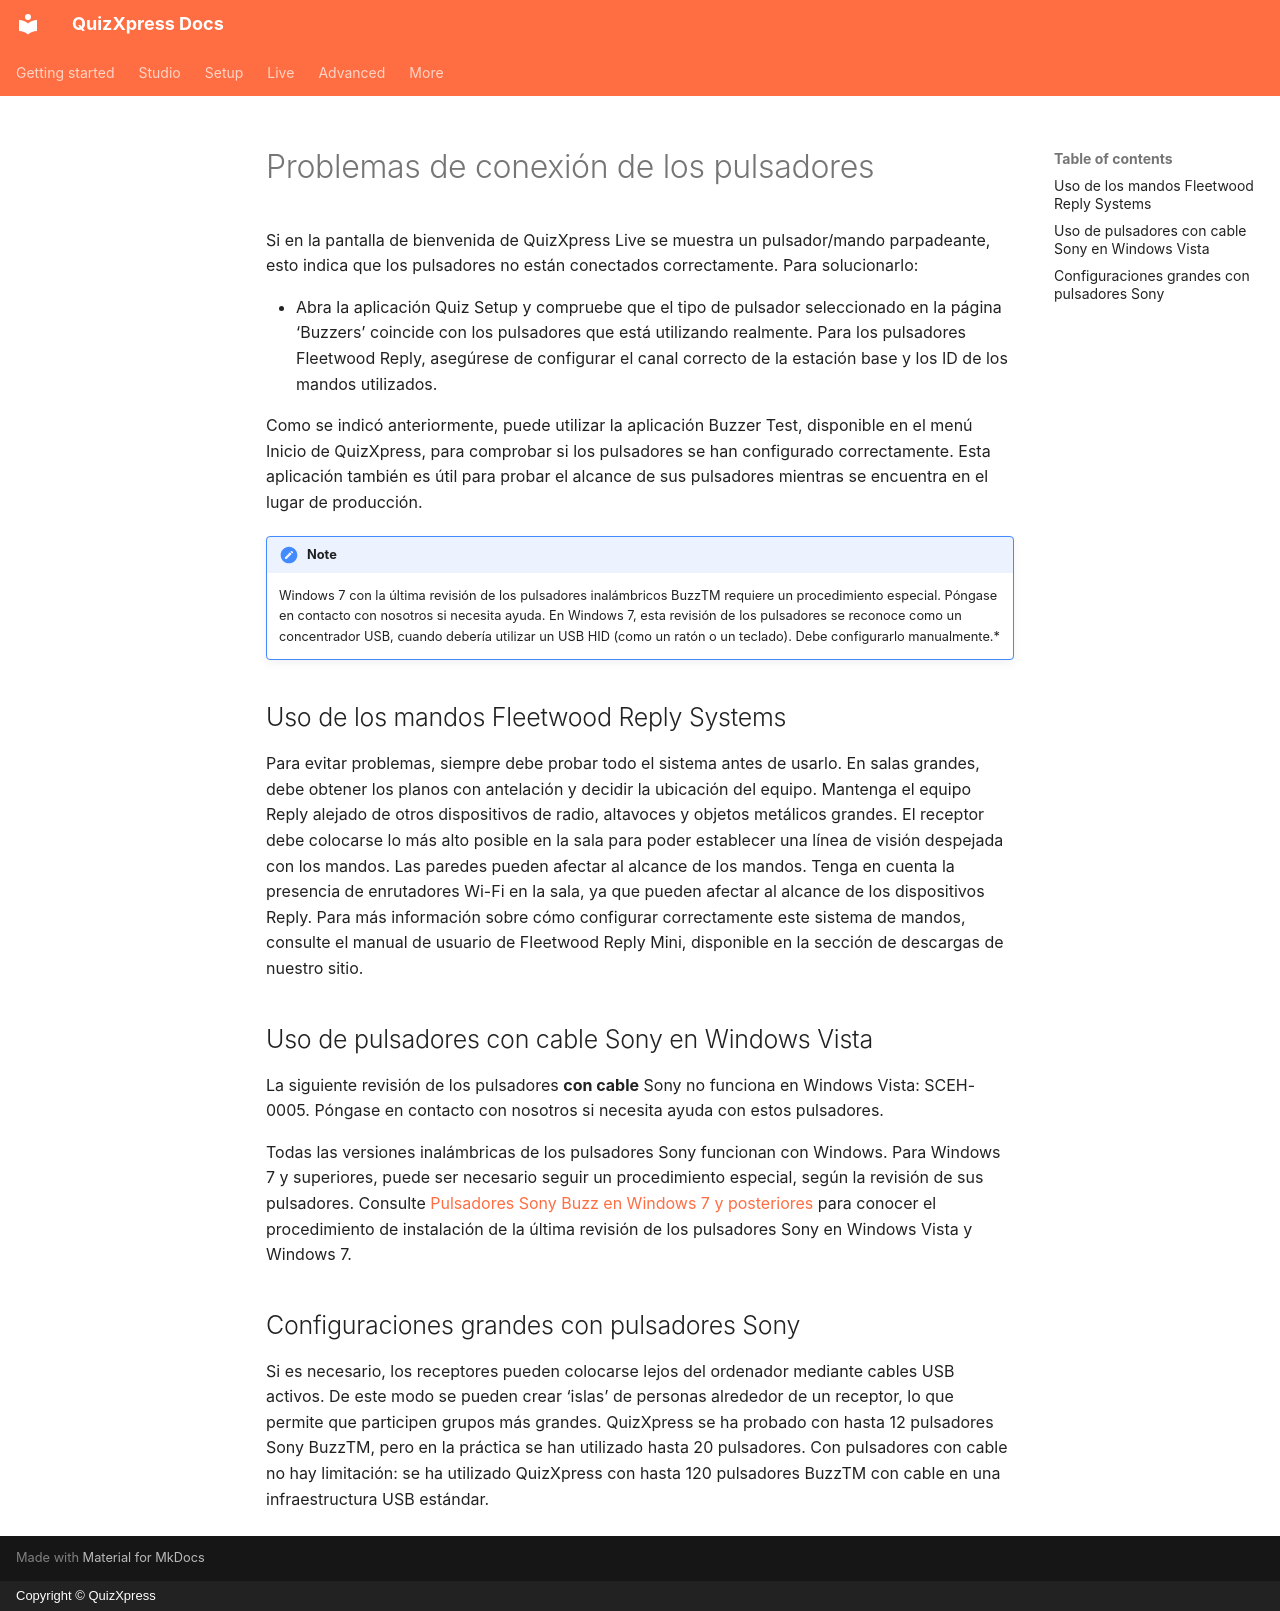

repository: gameshowcrew/quizxpress-docs · page: troubleshooting/buzzer-connection-issues.es/index.html · generator: mkdocs · copyright: Copyright © QuizXpress

# Problemas de conexión de los pulsadores

Si en la pantalla de bienvenida de QuizXpress Live se muestra un pulsador/mando parpadeante, esto indica que los pulsadores no están conectados correctamente. Para solucionarlo:

- Abra la aplicación Quiz Setup y compruebe que el tipo de pulsador seleccionado en la página ‘Buzzers’ coincide con los pulsadores que está utilizando realmente. Para los pulsadores Fleetwood Reply, asegúrese de configurar el canal correcto de la estación base y los ID de los mandos utilizados.

Como se indicó anteriormente, puede utilizar la aplicación Buzzer Test, disponible en el menú Inicio de QuizXpress, para comprobar si los pulsadores se han configurado correctamente. Esta aplicación también es útil para probar el alcance de sus pulsadores mientras se encuentra en el lugar de producción.

!!! note

    Windows 7 con la última revisión de los pulsadores inalámbricos BuzzTM requiere un procedimiento especial. Póngase en contacto con nosotros si necesita ayuda. En Windows 7, esta revisión de los pulsadores se reconoce como un concentrador USB, cuando debería utilizar un USB HID (como un ratón o un teclado). Debe configurarlo manualmente.*

## Uso de los mandos Fleetwood Reply Systems

Para evitar problemas, siempre debe probar todo el sistema antes de usarlo. En salas grandes, debe obtener los planos con antelación y decidir la ubicación del equipo. Mantenga el equipo Reply alejado de otros dispositivos de radio, altavoces y objetos metálicos grandes. El receptor debe colocarse lo más alto posible en la sala para poder establecer una línea de visión despejada con los mandos. Las paredes pueden afectar al alcance de los mandos. Tenga en cuenta la presencia de enrutadores Wi-Fi en la sala, ya que pueden afectar al alcance de los dispositivos Reply. Para más información sobre cómo configurar correctamente este sistema de mandos, consulte el manual de usuario de Fleetwood Reply Mini, disponible en la sección de descargas de nuestro sitio.

## Uso de pulsadores con cable Sony en Windows Vista

La siguiente revisión de los pulsadores **con cable** Sony no funciona en Windows Vista: SCEH-0005. Póngase en contacto con nosotros si necesita ayuda con estos pulsadores.

Todas las versiones inalámbricas de los pulsadores Sony funcionan con Windows. Para Windows 7 y superiores, puede ser necesario seguir un procedimiento especial, según la revisión de sus pulsadores. Consulte [Pulsadores Sony Buzz en Windows 7 y posteriores](../hardware-installation/sony-buzz-buzzers-on-windows-7-and-later.md) para conocer el procedimiento de instalación de la última revisión de los pulsadores Sony en Windows Vista y Windows 7.

## Configuraciones grandes con pulsadores Sony

Si es necesario, los receptores pueden colocarse lejos del ordenador mediante cables USB activos. De este modo se pueden crear ‘islas’ de personas alrededor de un receptor, lo que permite que participen grupos más grandes. QuizXpress se ha probado con hasta 12 pulsadores Sony BuzzTM, pero en la práctica se han utilizado hasta 20 pulsadores. Con pulsadores con cable no hay limitación: se ha utilizado QuizXpress con hasta 120 pulsadores BuzzTM con cable en una infraestructura USB estándar.
